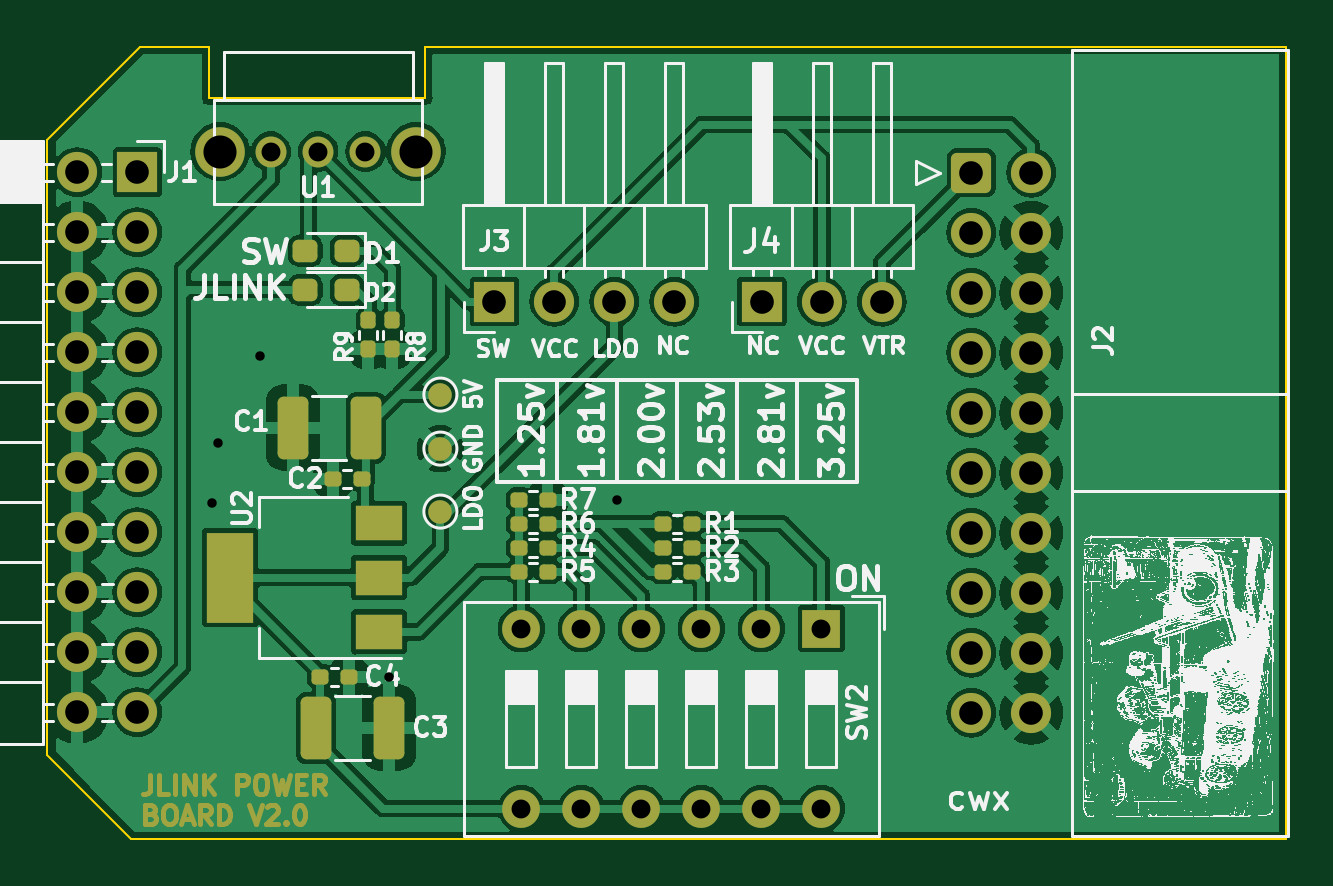
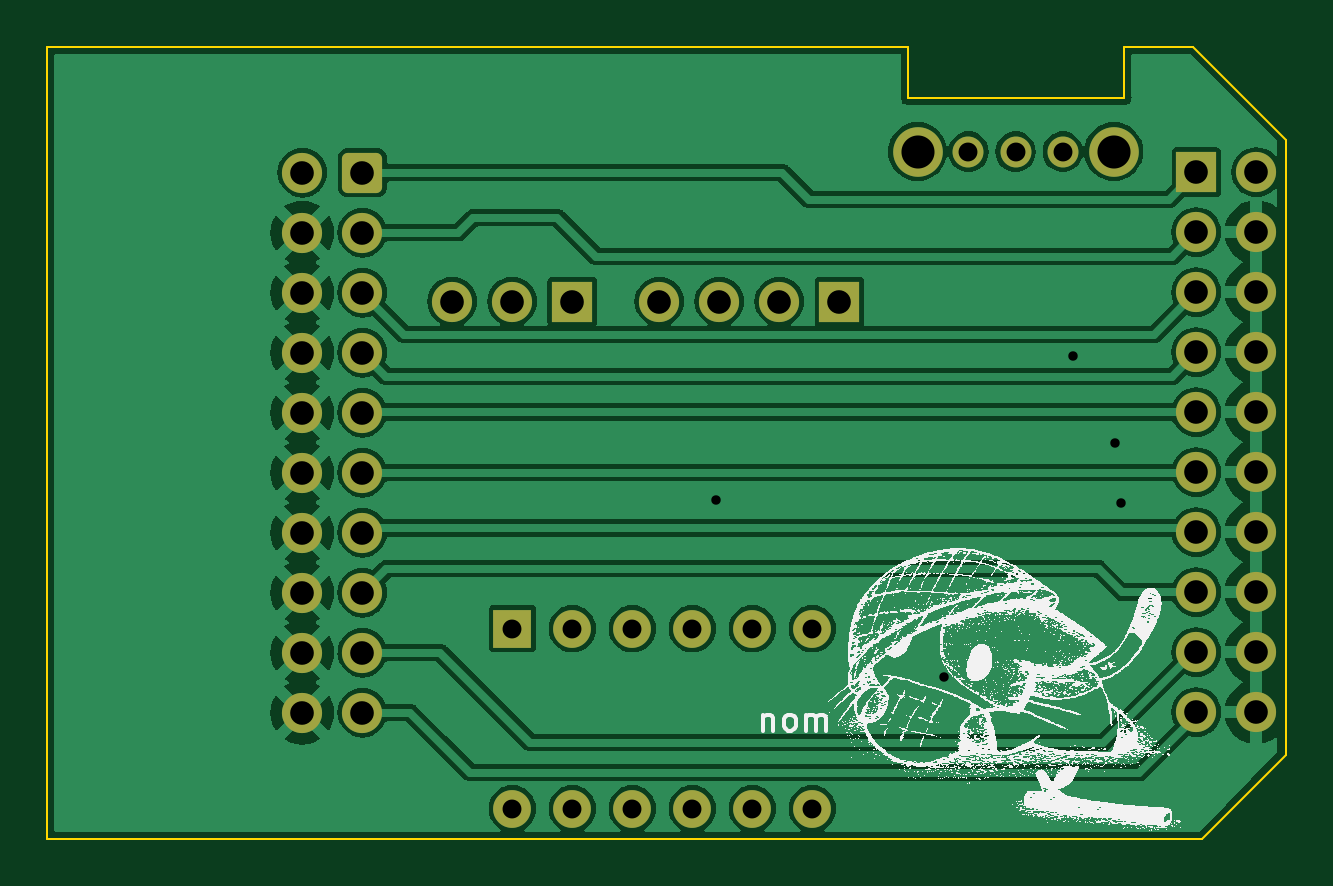
Circuit board: 11 layer files. Board 52.5 x 33.5 mm.
- bottom_copper: jlink_power-B_Cu.gbr (110120 bytes)
- bottom_mask: jlink_power-B_Mask.gbr (2972 bytes)
- paste: jlink_power-B_Paste.gbr (454 bytes)
- bottom_silk: jlink_power-B_Silkscreen.gbr (985197 bytes)
- outline: jlink_power-Edge_Cuts.gbr (968 bytes)
- top_copper: jlink_power-F_Cu.gbr (145984 bytes)
- top_mask: jlink_power-F_Mask.gbr (12477 bytes)
- paste: jlink_power-F_Paste.gbr (2838 bytes)
- top_silk: jlink_power-F_Silkscreen.gbr (1735264 bytes)
- drill: jlink_power-NPTH.drl (268 bytes)
- drill: jlink_power-PTH.drl (1404 bytes)

=== bottom_copper: jlink_power-B_Cu.gbr (110120 bytes, source omitted) ===
=== bottom_mask: jlink_power-B_Mask.gbr (2972 bytes, source withheld) ===
=== paste: jlink_power-B_Paste.gbr ===
%TF.GenerationSoftware,KiCad,Pcbnew,7.0.6*%
%TF.CreationDate,2024-02-05T23:01:20+08:00*%
%TF.ProjectId,jlink_power,6a6c696e-6b5f-4706-9f77-65722e6b6963,rev?*%
%TF.SameCoordinates,Original*%
%TF.FileFunction,Paste,Bot*%
%TF.FilePolarity,Positive*%
%FSLAX46Y46*%
G04 Gerber Fmt 4.6, Leading zero omitted, Abs format (unit mm)*
G04 Created by KiCad (PCBNEW 7.0.6) date 2024-02-05 23:01:20*
%MOMM*%
%LPD*%
G01*
G04 APERTURE LIST*
G04 APERTURE END LIST*
M02*

=== bottom_silk: jlink_power-B_Silkscreen.gbr (985197 bytes, source omitted) ===
=== outline: jlink_power-Edge_Cuts.gbr ===
%TF.GenerationSoftware,KiCad,Pcbnew,7.0.6*%
%TF.CreationDate,2024-02-05T23:01:21+08:00*%
%TF.ProjectId,jlink_power,6a6c696e-6b5f-4706-9f77-65722e6b6963,rev?*%
%TF.SameCoordinates,Original*%
%TF.FileFunction,Profile,NP*%
%FSLAX46Y46*%
G04 Gerber Fmt 4.6, Leading zero omitted, Abs format (unit mm)*
G04 Created by KiCad (PCBNEW 7.0.6) date 2024-02-05 23:01:21*
%MOMM*%
%LPD*%
G01*
G04 APERTURE LIST*
%TA.AperFunction,Profile*%
%ADD10C,0.100000*%
%TD*%
G04 APERTURE END LIST*
D10*
X50038000Y-69977000D02*
X53975000Y-66040000D01*
X66040000Y-68199000D02*
X66040000Y-66040000D01*
X56896000Y-68199000D02*
X66040000Y-68199000D01*
X56896000Y-66040000D02*
X56896000Y-68199000D01*
X53975000Y-66040000D02*
X56896000Y-66040000D01*
X50038000Y-96012000D02*
X53594000Y-99568000D01*
X50038000Y-69977000D02*
X50038000Y-96012000D01*
X102489000Y-66040000D02*
X66040000Y-66040000D01*
X102489000Y-99568000D02*
X102489000Y-66040000D01*
X53594000Y-99568000D02*
X102489000Y-99568000D01*
M02*

=== top_copper: jlink_power-F_Cu.gbr (145984 bytes, source omitted) ===
=== top_mask: jlink_power-F_Mask.gbr (12477 bytes, source omitted) ===
=== paste: jlink_power-F_Paste.gbr (2838 bytes, source withheld) ===
=== top_silk: jlink_power-F_Silkscreen.gbr (1735264 bytes, source omitted) ===
=== drill: jlink_power-NPTH.drl ===
M48
; DRILL file {KiCad 7.0.6} date Mon Feb  5 23:01:18 2024
; FORMAT={-:-/ absolute / inch / decimal}
; #@! TF.CreationDate,2024-02-05T23:01:18+08:00
; #@! TF.GenerationSoftware,Kicad,Pcbnew,7.0.6
; #@! TF.FileFunction,NonPlated,1,2,NPTH
FMAT,2
INCH
%
G90
G05
T0
M30

=== drill: jlink_power-PTH.drl ===
M48
; DRILL file {KiCad 7.0.6} date Mon Feb  5 23:01:18 2024
; FORMAT={-:-/ absolute / inch / decimal}
; #@! TF.CreationDate,2024-02-05T23:01:18+08:00
; #@! TF.GenerationSoftware,Kicad,Pcbnew,7.0.6
; #@! TF.FileFunction,Plated,1,2,PTH
FMAT,2
INCH
; #@! TA.AperFunction,Plated,PTH,ViaDrill
T1C0.0157
; #@! TA.AperFunction,Plated,PTH,ComponentDrill
T2C0.0315
; #@! TA.AperFunction,Plated,PTH,ComponentDrill
T3C0.0394
; #@! TA.AperFunction,Plated,PTH,ComponentDrill
T4C0.0551
%
G90
G05
T1
X2.245Y-3.36
X2.255Y-3.26
X2.325Y-3.115
X2.54Y-3.65
X2.92Y-3.355
T2
X2.3425Y-2.775
X2.4213Y-2.775
X2.5Y-2.775
X2.76Y-3.57
X2.76Y-3.87
X2.86Y-3.57
X2.86Y-3.87
X2.96Y-3.57
X2.96Y-3.87
X3.06Y-3.57
X3.06Y-3.87
X3.16Y-3.57
X3.16Y-3.87
X3.26Y-3.57
X3.26Y-3.87
T3
X2.02Y-2.8092
X2.02Y-2.9092
X2.02Y-3.0092
X2.02Y-3.1092
X2.02Y-3.2092
X2.02Y-3.3092
X2.02Y-3.4092
X2.02Y-3.5092
X2.02Y-3.6092
X2.02Y-3.7092
X2.12Y-2.8092
X2.12Y-2.9092
X2.12Y-3.0092
X2.12Y-3.1092
X2.12Y-3.2092
X2.12Y-3.3092
X2.12Y-3.4092
X2.12Y-3.5092
X2.12Y-3.6092
X2.12Y-3.7092
X2.715Y-3.025
X2.815Y-3.025
X2.915Y-3.025
X3.015Y-3.025
X3.1606Y-3.025
X3.2606Y-3.025
X3.3606Y-3.025
X3.51Y-2.81
X3.51Y-2.91
X3.51Y-3.01
X3.51Y-3.11
X3.51Y-3.21
X3.51Y-3.31
X3.51Y-3.41
X3.51Y-3.51
X3.51Y-3.61
X3.51Y-3.71
X3.61Y-2.81
X3.61Y-2.91
X3.61Y-3.01
X3.61Y-3.11
X3.61Y-3.21
X3.61Y-3.31
X3.61Y-3.41
X3.61Y-3.51
X3.61Y-3.61
X3.61Y-3.71
T4
X2.2579Y-2.775
X2.5846Y-2.775
T0
M30

